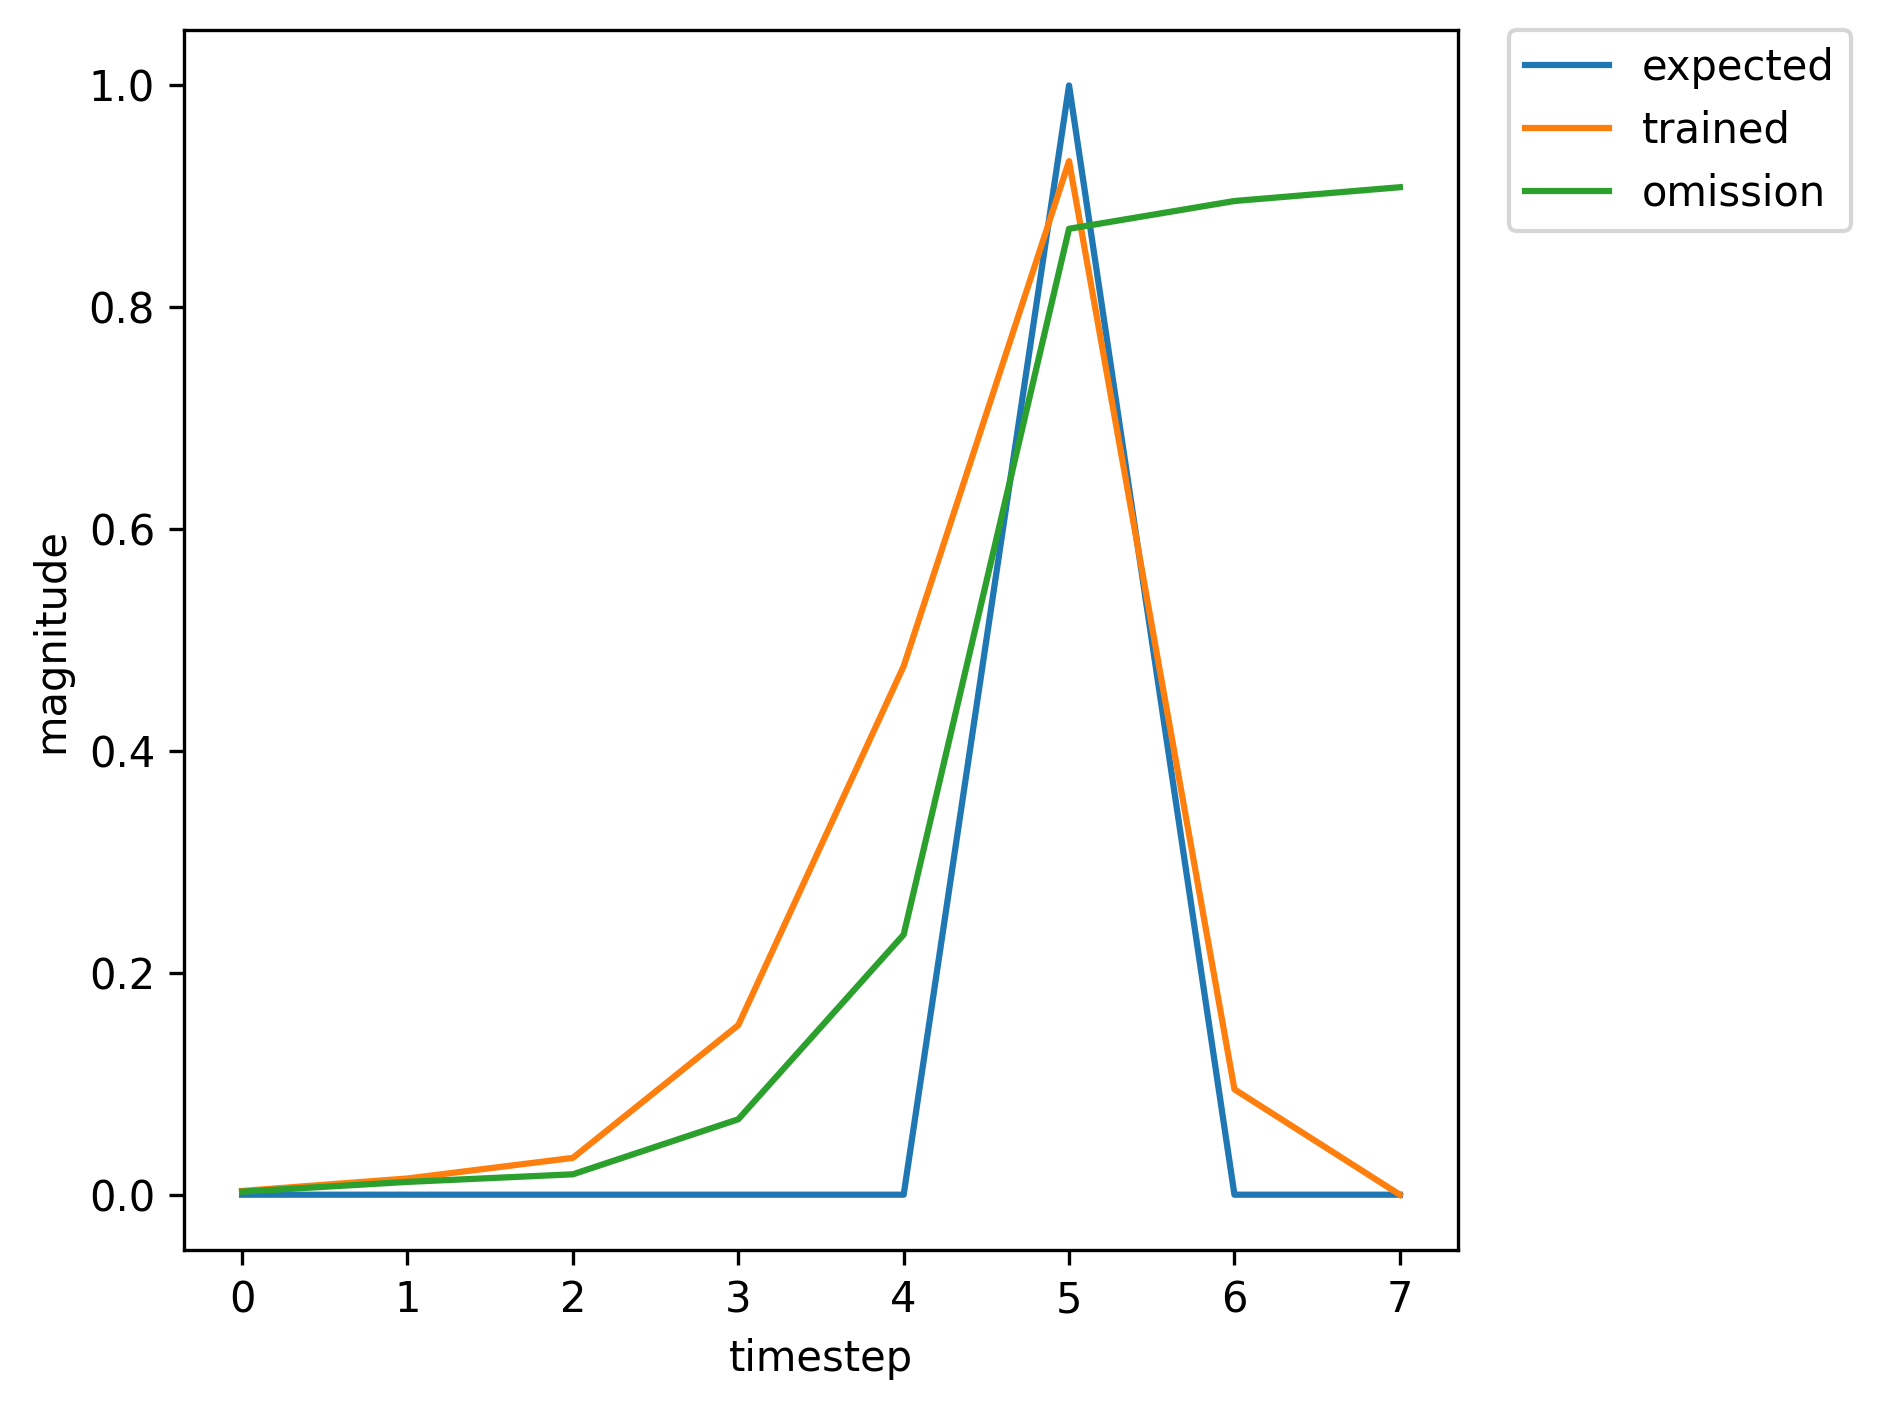

Source data for this figure (header and first rows):
, input, expected_output, network_output
0, 1.0, 0, 0.01791
1, 0.0, 0, 0.1435
2, 0.0, 0, 0.6851
3, 0.0, 0, 0.8975
4, 0.0, 0, 0.9574
5, 2.0, 1, 0.957
6, 0.0, 0, 0.09797
7, 0.0, 0, 0.002286
8, 1.0, 0, 0.002956
9, 0.0, 0, 0.01232
10, 0.0, 0, 0.0259
11, 0.0, 0, 0.1237
12, 0.0, 0, 0.4158
13, 2.0, 1, 0.9245
14, 1.0, 0, 0.09228
15, 0.0, 0, 0.007575
16, 0.0, 0, 0.01016
17, 0.0, 0, 0.04083
18, 0.0, 0, 0.1547
19, 2.0, 1, 0.7798
20, 0.0, 0, 0.05673
21, 0.0, 0, 0.002824
22, 1.0, 0, 0.003767
23, 0.0, 0, 0.01796
24, 0.0, 0, 0.04694
25, 0.0, 0, 0.2083
26, 0.0, 0, 0.5721
27, 2.0, 1, 0.94
28, 0.0, 0, 0.09836
29, 1.0, 0, 0.002691
30, 0.0, 0, 0.01114
31, 0.0, 0, 0.01728
32, 0.0, 0, 0.06463
33, 0.0, 0, 0.2259
34, 2.0, 1, 0.8657
35, 0.0, 0, 0.07162
36, 1.0, 0, 0.00282
37, 0.0, 0, 0.0128
38, 0.0, 0, 0.02238
39, 0.0, 0, 0.08152
40, 0.0, 0, 0.2685
41, 2.0, 1, 0.8874
42, 1.0, 0, 0.07697
43, 0.0, 0, 0.007567
44, 0.0, 0, 0.0104
45, 0.0, 0, 0.04318
46, 0.0, 0, 0.1637
47, 2.0, 1, 0.796
48, 1.0, 0, 0.05939
49, 0.0, 0, 0.007489
50, 0.0, 0, 0.01064
51, 0.0, 0, 0.04628
52, 0.0, 0, 0.1766
53, 2.0, 1, 0.8152
54, 0.0, 0, 0.06289
55, 0.0, 0, 0.002831
56, 1.0, 0, 0.003729
57, 0.0, 0, 0.0175
58, 0.0, 0, 0.04478
59, 0.0, 0, 0.1994
... 308 more rows
